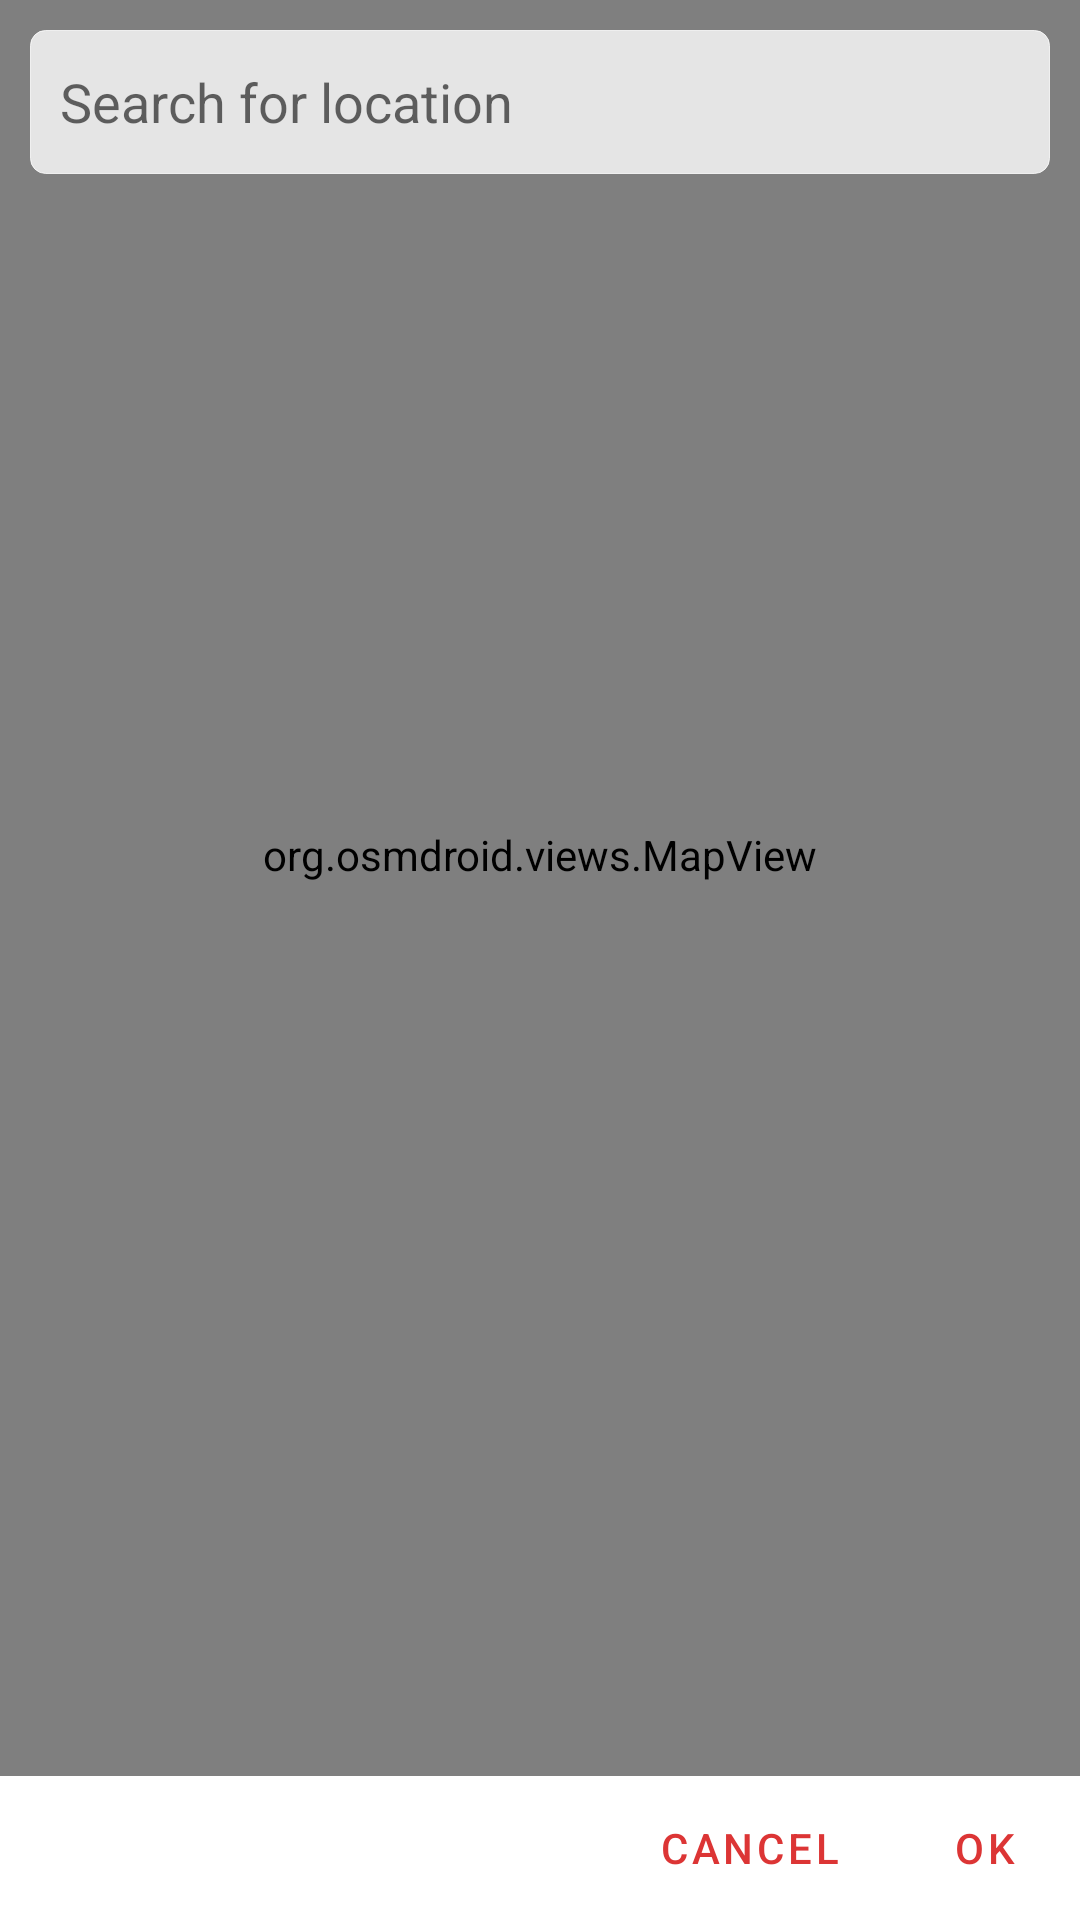

Layout XML and referenced resources for this Android screen:
<!-- AndroidManifest.xml: application theme Theme.Traveler -->
<!-- res/layout/dialog_map.xml -->
<?xml version="1.0" encoding="utf-8"?>
<androidx.constraintlayout.widget.ConstraintLayout xmlns:android="http://schemas.android.com/apk/res/android"
    xmlns:app="http://schemas.android.com/apk/res-auto"
    xmlns:tools="http://schemas.android.com/tools"
    android:layout_width="match_parent"
    android:layout_height="match_parent"
    tools:context=".ui.main.map.MapFragment">

    <org.osmdroid.views.MapView
        android:id="@+id/map"
        android:layout_width="0dp"
        android:layout_height="0dp"
        android:clipToPadding="true"
        android:paddingBottom="70dp"
        app:layout_constraintBottom_toBottomOf="parent"
        app:layout_constraintEnd_toEndOf="parent"
        app:layout_constraintStart_toStartOf="parent"
        app:layout_constraintTop_toTopOf="parent">


    </org.osmdroid.views.MapView>

    <EditText
        android:id="@+id/mapEtLocation"
        android:layout_width="0dp"
        android:layout_height="wrap_content"
        android:layout_marginStart="10dp"
        android:layout_marginTop="10dp"
        android:layout_marginEnd="10dp"
        android:autofillHints=""
        android:background="@drawable/edit_text_background"
        android:backgroundTint="#CCFFFFFF"
        android:ems="10"
        android:hint="@string/map_search_for_location"
        android:inputType="text"
        android:minHeight="48dp"
        android:paddingHorizontal="10dp"
        app:layout_constraintEnd_toEndOf="parent"
        app:layout_constraintStart_toStartOf="parent"
        app:layout_constraintTop_toTopOf="parent" />

    <ImageButton
        android:id="@+id/mapBtnCenterOnLocation"
        android:layout_width="48dp"
        android:layout_height="48dp"
        android:layout_marginEnd="20dp"
        android:layout_marginBottom="100dp"
        android:background="#00FFFFFF"
        android:contentDescription="@string/btn_center_on_location"
        android:focusableInTouchMode="false"
        android:scaleType="fitCenter"
        android:src="@drawable/osm_ic_center_map"
        app:layout_constraintBottom_toBottomOf="parent"
        app:layout_constraintEnd_toEndOf="parent" />


    <LinearLayout
        android:layout_width="match_parent"
        android:layout_height="wrap_content"
        android:background="@color/white"
        android:gravity="end"
        android:orientation="horizontal"
        app:layout_constraintBottom_toBottomOf="@+id/map">

        <com.google.android.material.button.MaterialButton
            android:id="@+id/dMapBtnCancel"
            style="@style/Widget.MaterialComponents.Button.TextButton.Dialog.Flush"
            android:layout_width="wrap_content"
            android:layout_height="wrap_content"
            android:text="@string/dialog_cancel" />

        <com.google.android.material.button.MaterialButton
            android:id="@+id/dMapBtnOk"
            style="@style/Widget.MaterialComponents.Button.TextButton.Dialog"
            android:layout_width="wrap_content"
            android:layout_height="wrap_content"
            android:text="@string/dialog_ok" />
    </LinearLayout>



</androidx.constraintlayout.widget.ConstraintLayout>
<!-- resources referenced by this layout -->
<resources>
  <color name="white">#FFFFFFFF</color>
  <!-- drawable edit_text_background (drawable-v24) -->
  <?xml version="1.0" encoding="utf-8"?>
  <shape xmlns:android="http://schemas.android.com/apk/res/android">
      <stroke
          android:width="0.1dp"
          android:color="@color/stroke" />
      <corners
          android:radius="5dp" />
  </shape>
  <string name="btn_center_on_location" translatable="false">CenterOnLocation</string>
  <string name="dialog_cancel" translatable="false">Cancel</string>
  <string name="dialog_ok" translatable="false">OK</string>
  <string name="map_search_for_location">Search for location</string>
  <style name="Theme.Traveler" parent="Theme.MaterialComponents.DayNight.DarkActionBar">
  
          
          <item name="colorPrimary">@color/primary_color</item>
          <item name="colorPrimaryVariant">@color/color_primary_variant</item>
          <item name="colorOnPrimary">@color/white</item>
          
          <item name="colorSecondary">@color/orange</item>
          <item name="colorSecondaryVariant">@color/yellow</item>
          <item name="colorOnSecondary">@color/black</item>
          <item name="colorError">@color/red</item>
  
          <item name="scrimBackground">@color/mtrl_scrim_color</item>
          <item name="textAppearanceHeadline1">@style/TextAppearance.MaterialComponents.Headline1</item>
          <item name="textAppearanceHeadline2">@style/TextAppearance.MaterialComponents.Headline2</item>
          <item name="textAppearanceHeadline3">@style/TextAppearance.MaterialComponents.Headline3</item>
          <item name="textAppearanceHeadline4">@style/TextAppearance.MaterialComponents.Headline4</item>
          <item name="textAppearanceHeadline5">@style/TextAppearance.MaterialComponents.Headline5</item>
          <item name="textAppearanceHeadline6">@style/TextAppearance.MaterialComponents.Headline6</item>
          <item name="textAppearanceSubtitle1">@style/TextAppearance.MaterialComponents.Subtitle1</item>
          <item name="textAppearanceSubtitle2">@style/TextAppearance.MaterialComponents.Subtitle2</item>
          <item name="textAppearanceBody1">@style/TextAppearance.MaterialComponents.Body1</item>
          <item name="textAppearanceBody2">@style/TextAppearance.MaterialComponents.Body2</item>
          <item name="textAppearanceCaption">@style/TextAppearance.MaterialComponents.Caption</item>
          <item name="textAppearanceButton">@style/TextAppearance.MaterialComponents.Button</item>
          <item name="textAppearanceOverline">@style/TextAppearance.MaterialComponents.Overline</item>
          
          <item name="colorSurface">@color/white</item>
          <item name="android:colorBackground">#F9F9F9</item>
          <item name="android:textColorTertiary">@color/text</item>
          <item name="android:textColorSecondary">@color/orange</item>
          <item name="android:textColorSecondaryInverse">@color/orange</item>
          <item name="android:statusBarColor">?attr/colorPrimary</item>
          <item name="userCardBackgroundColor">#F9F9F9</item>
      </style>
  <color name="stroke">#808080</color>
  <color name="primary_color">#DC3535</color>
  <color name="color_primary_variant">#B01E68</color>
  <color name="orange">#F49D1A</color>
  <color name="yellow">#FFE15D</color>
  <color name="black">#FF000000</color>
  <color name="red">#FF0000</color>
  <color name="text">#141823</color>
</resources>
